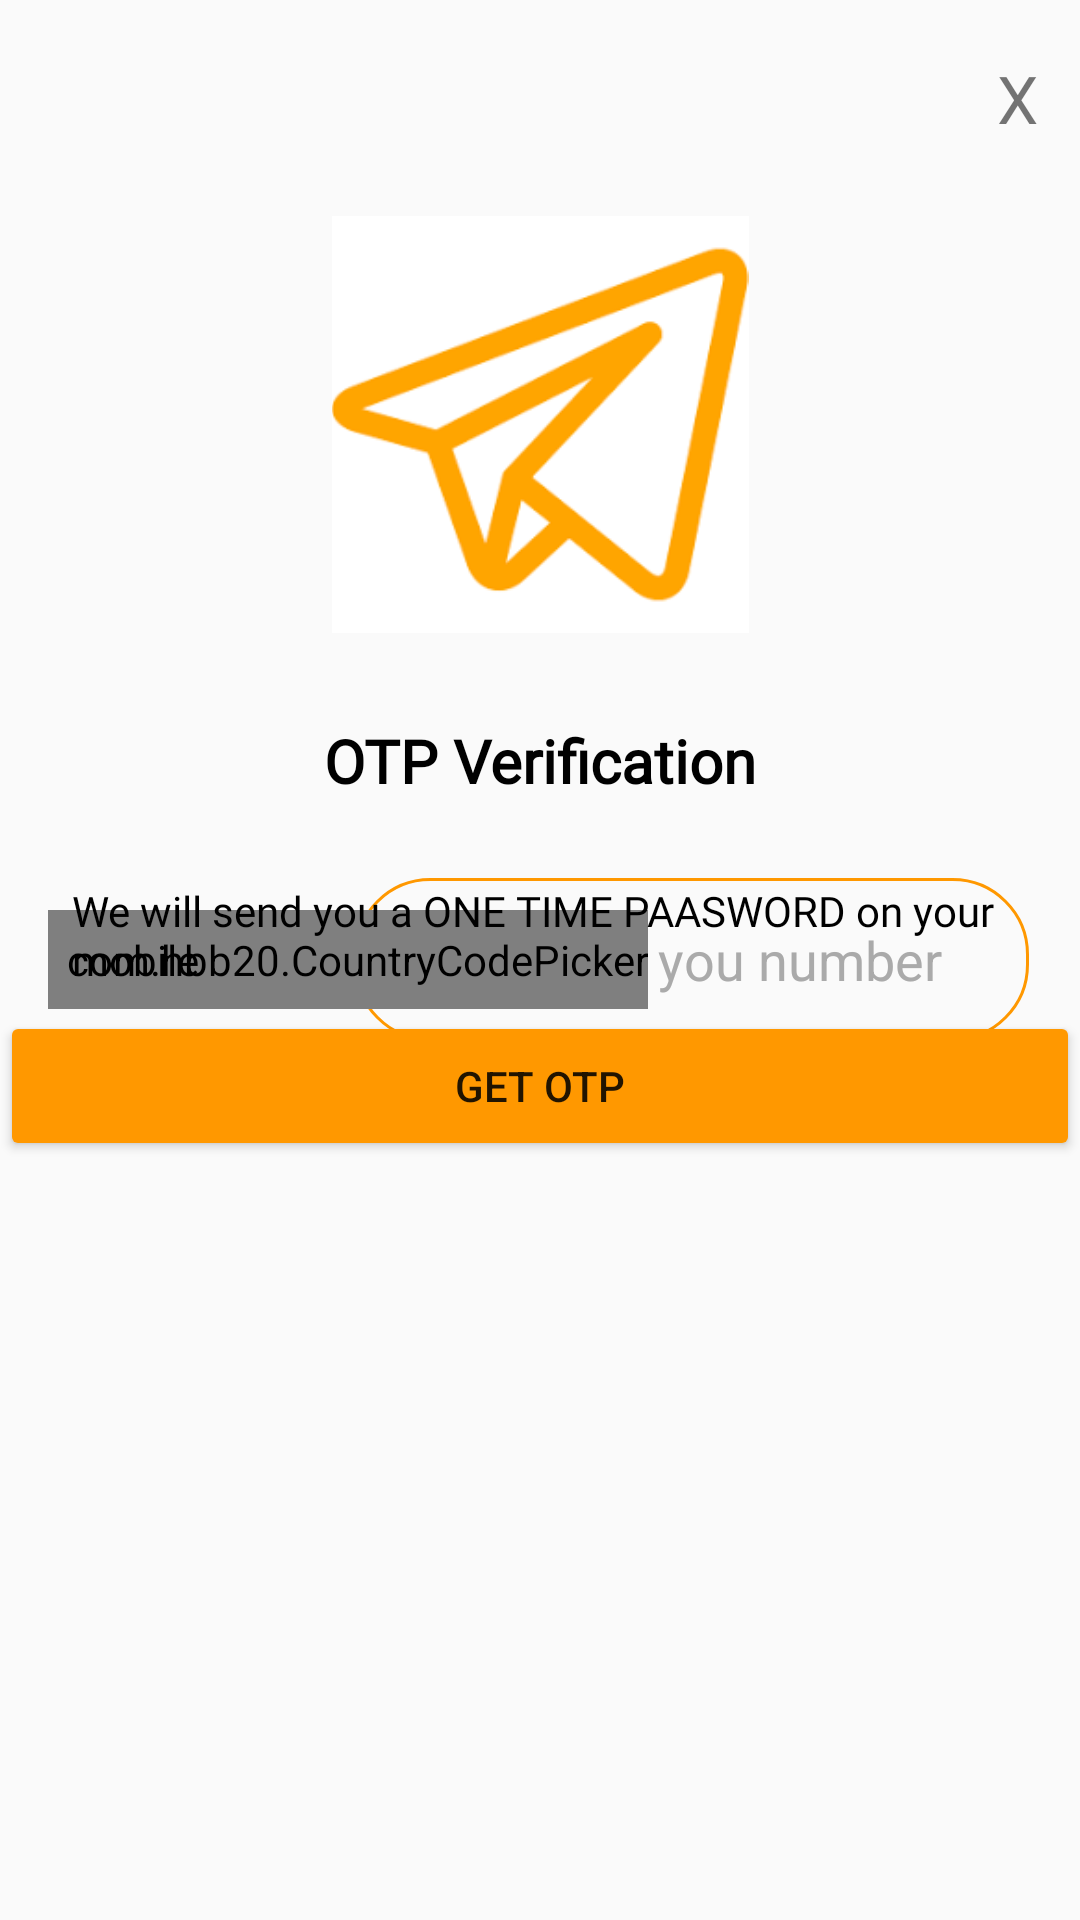

Write the Android layout XML for this screen, with the resource values it uses.
<!-- AndroidManifest.xml: application theme Theme.MultipurposeProject -->
<!-- res/layout/popup.xml -->
<?xml version="1.0" encoding="utf-8"?>
<RelativeLayout xmlns:android="http://schemas.android.com/apk/res/android"
    xmlns:app="http://schemas.android.com/apk/res-auto"
    xmlns:tools="http://schemas.android.com/tools"
    android:layout_width="match_parent"
    android:layout_height="match_parent"
    android:layout_gravity="center_vertical"
    tools:ignore="MissingClass">

    <EditText
        android:id="@+id/edittext1"
        android:layout_width="225dp"
        android:layout_height="wrap_content"
        android:layout_alignParentEnd="true"
        android:layout_alignParentRight="true"
        android:layout_centerVertical="true"
        android:layout_marginEnd="17dp"
        android:layout_marginRight="17dp"
        android:background="@drawable/bg_design6"
        android:ems="10"
        android:hint="Enter you number"
        android:inputType="textPersonName"
        android:paddingLeft="55dp"
        android:paddingTop="15dp"
        android:paddingRight="12dp"
        android:paddingBottom="15dp"
        android:textColorHint="@android:color/darker_gray"
        app:layout_constraintBottom_toBottomOf="parent"
        app:layout_constraintEnd_toEndOf="parent"
        app:layout_constraintHorizontal_bias="0.865"
        app:layout_constraintStart_toStartOf="parent"
        app:layout_constraintTop_toTopOf="parent" />

    <com.hbb20.CountryCodePicker
        android:id="@+id/ccp"
        android:layout_width="wrap_content"
        android:layout_height="wrap_content"
        android:layout_centerVertical="true"
        android:layout_marginStart="16dp"
        android:layout_marginLeft="16dp"
        android:layout_marginTop="267dp"
        android:layout_marginEnd="3dp"
        android:layout_marginRight="3dp"
        android:background="@drawable/bg_design6"
        android:paddingLeft="6dp"
        android:paddingTop="7dp"
        android:paddingBottom="7dp"
        app:layout_constraintEnd_toStartOf="@+id/edittext1"
        app:layout_constraintStart_toStartOf="parent"
        app:layout_constraintTop_toTopOf="parent" />

    <TextView
        android:id="@+id/textView13"
        android:layout_width="wrap_content"
        android:layout_height="wrap_content"
        android:layout_alignParentTop="true"
        android:layout_alignParentEnd="true"
        android:layout_alignParentRight="true"
        android:layout_marginTop="18dp"
        android:layout_marginEnd="14dp"
        android:layout_marginRight="14dp"
        android:text="X"
        android:textSize="22dp" />

    <Button
        android:id="@+id/button4"
        android:layout_width="363dp"
        android:layout_height="50dp"
        android:layout_alignParentBottom="true"
        android:layout_centerHorizontal="true"
        android:layout_marginBottom="253dp"
        android:text="GET OTP"
        app:backgroundTint="#FF9800" />

    <ImageView
        android:id="@+id/imageView11"
        android:layout_width="wrap_content"
        android:layout_height="wrap_content"
        android:layout_alignParentStart="true"
        android:layout_alignParentLeft="true"
        android:layout_alignParentTop="true"
        android:layout_centerVertical="true"
        android:layout_marginStart="181dp"
        android:layout_marginLeft="181dp"
        android:layout_marginTop="354dp"
        app:srcCompat="@drawable/ic_baseline_local_phone_24" />

    <TextView
        android:id="@+id/textView14"
        android:layout_width="wrap_content"
        android:layout_height="wrap_content"
        android:layout_alignParentStart="true"
        android:layout_alignParentLeft="true"
        android:layout_alignParentTop="true"
        android:layout_centerHorizontal="true"
        android:layout_marginStart="24dp"
        android:layout_marginLeft="24dp"
        android:layout_marginTop="294dp"
        android:fontFamily="@font/u4"
        android:text="We will send you a ONE TIME PAASWORD on your mobile"
        android:textColor="#000000"
        android:textSize="14sp" />

    <ImageView
        android:id="@+id/plane"
        android:layout_width="146dp"
        android:layout_height="139dp"
        android:layout_alignParentTop="true"
        android:layout_centerHorizontal="true"
        android:layout_marginTop="72dp"
        app:srcCompat="@drawable/nk" />

    <TextView
        android:id="@+id/textView15"
        android:layout_width="wrap_content"
        android:layout_height="wrap_content"
        android:layout_alignParentTop="true"
        android:layout_centerHorizontal="true"
        android:layout_marginTop="240dp"
        android:fontFamily="@font/u4"
        android:text="OTP Verification"
        android:textColor="#000000"
        android:textSize="20sp"
        android:textStyle="bold" />

</RelativeLayout>
<!-- resources referenced by this layout -->
<resources>
  <!-- drawable bg_design6 (drawable) -->
  <?xml version="1.0" encoding="utf-8"?>
  <shape xmlns:android="http://schemas.android.com/apk/res/android">
      <stroke
          android:width="1dp"
          android:color="#FF9800" />
  
      <corners
          android:bottomRightRadius="25dp"
          android:bottomLeftRadius="25dp"
          android:topRightRadius="25dp"
          android:topLeftRadius="25dp" />
  </shape>
  <!-- drawable nk: png bitmap (drawable, 5204 bytes) -->
  <style name="Theme.MultipurposeProject" parent="Theme.AppCompat.DayNight.DarkActionBar">
          
          <item name="colorPrimary">@color/purple_500</item>
          <item name="colorPrimaryVariant">#000FEB</item>
          <item name="colorOnPrimary">@color/white</item>
          
          <item name="colorSecondary">@color/teal_200</item>
          <item name="colorSecondaryVariant">@color/teal_700</item>
          <item name="colorOnSecondary">@color/black</item>
          
          <item name="android:statusBarColor" tools:targetApi="l">?attr/colorPrimaryVariant</item>
          
      </style>
  <color name="purple_500">#FF6200EE</color>
  <color name="white">#FFFFFF</color>
  <color name="teal_200">#FF03DAC5</color>
  <color name="teal_700">#FF018786</color>
  <color name="black">#FF000000</color>
</resources>
